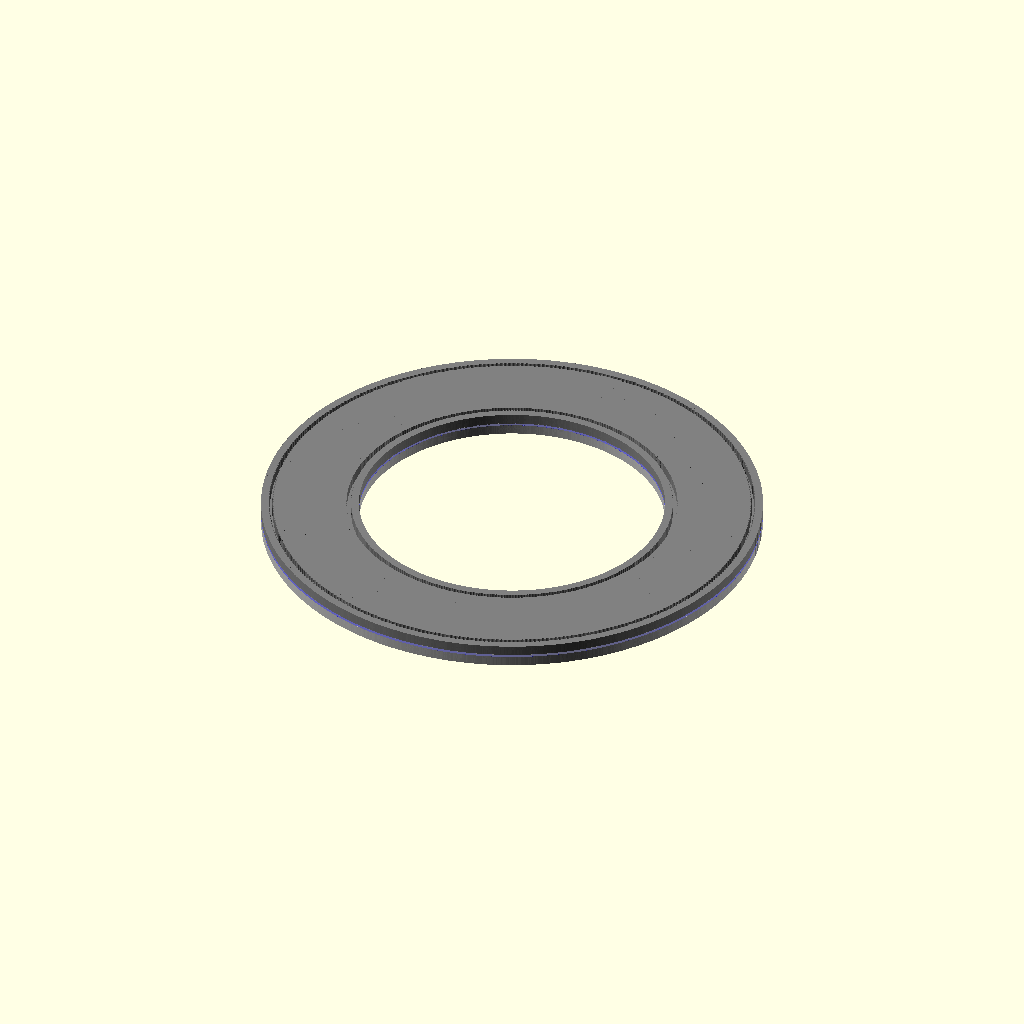
Cell 1 — every parameter at its default value.
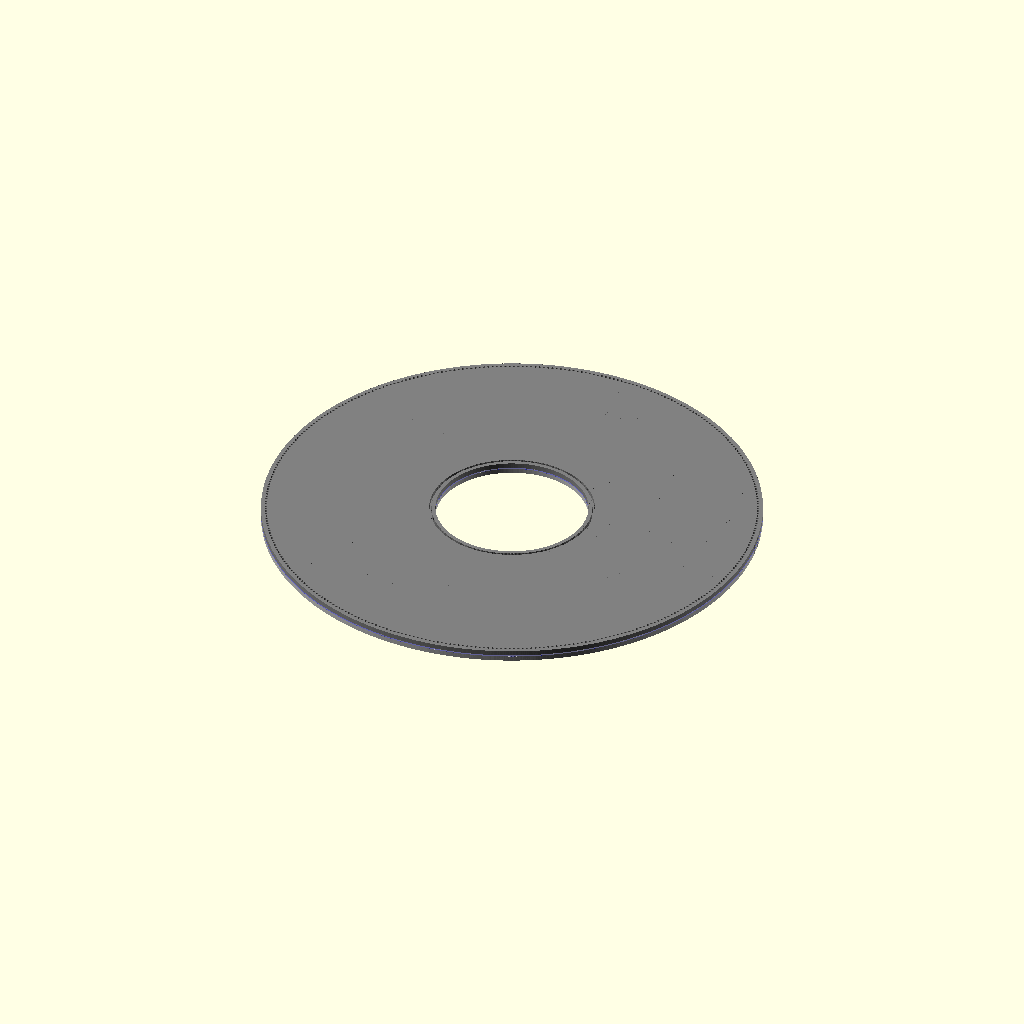
Cell 2: ship_radius = 1000 (everything else at default).
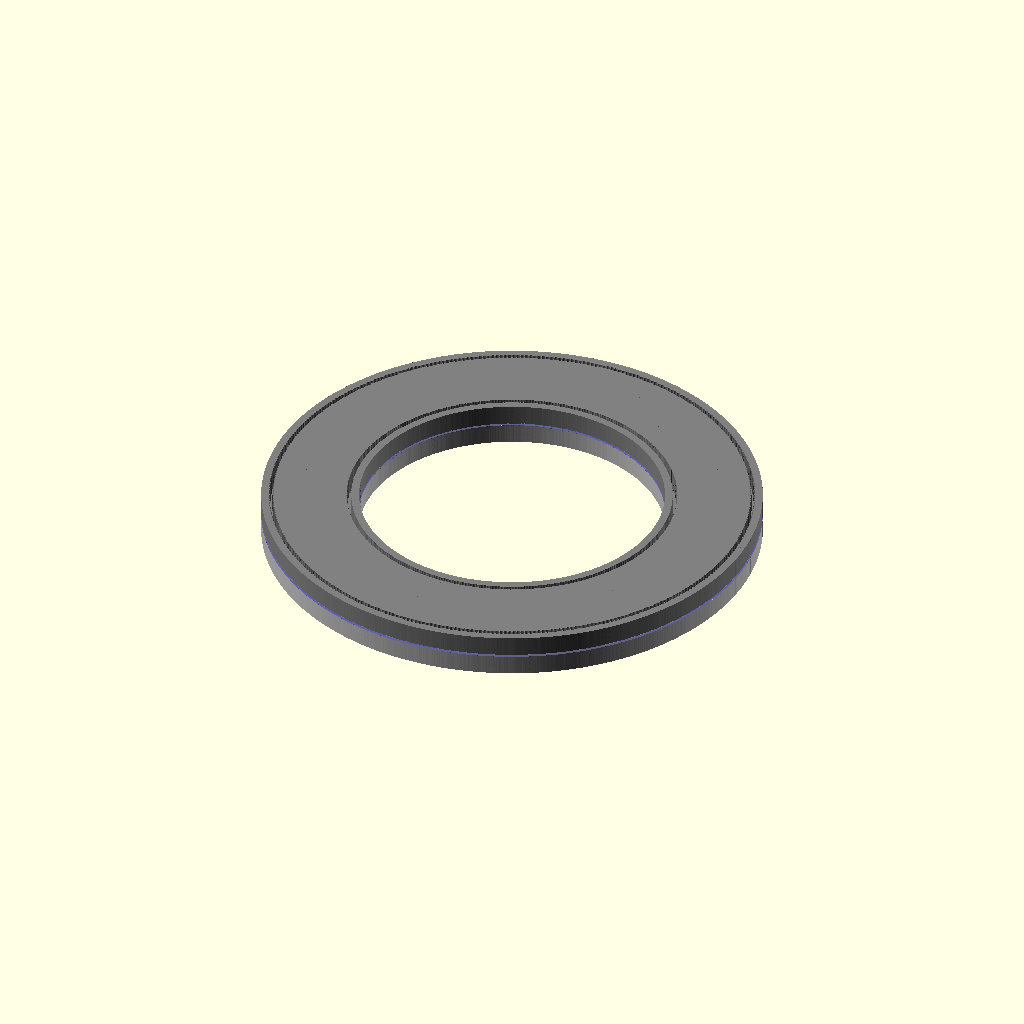
Cell 3: the same model with plate_thickness = 40.
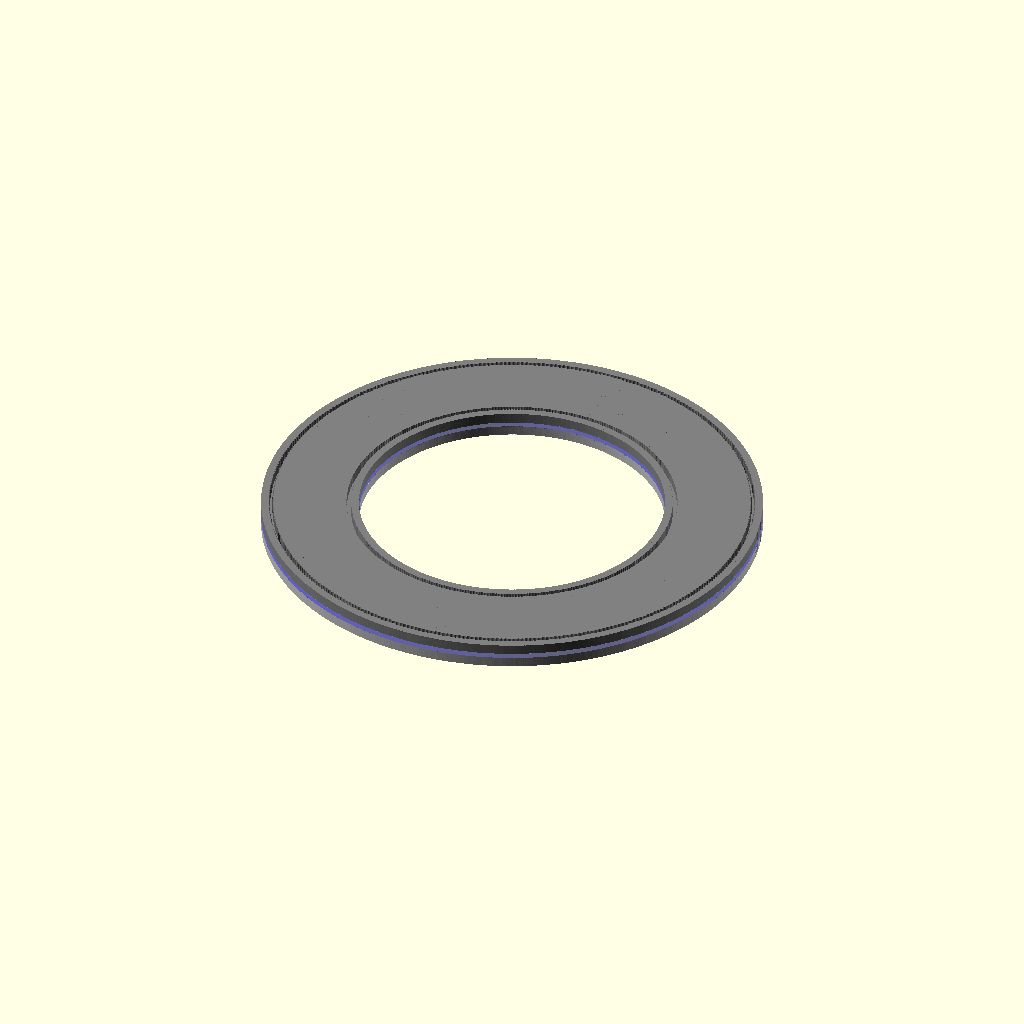
Cell 4: dielectric_thick = 10 (everything else at default).
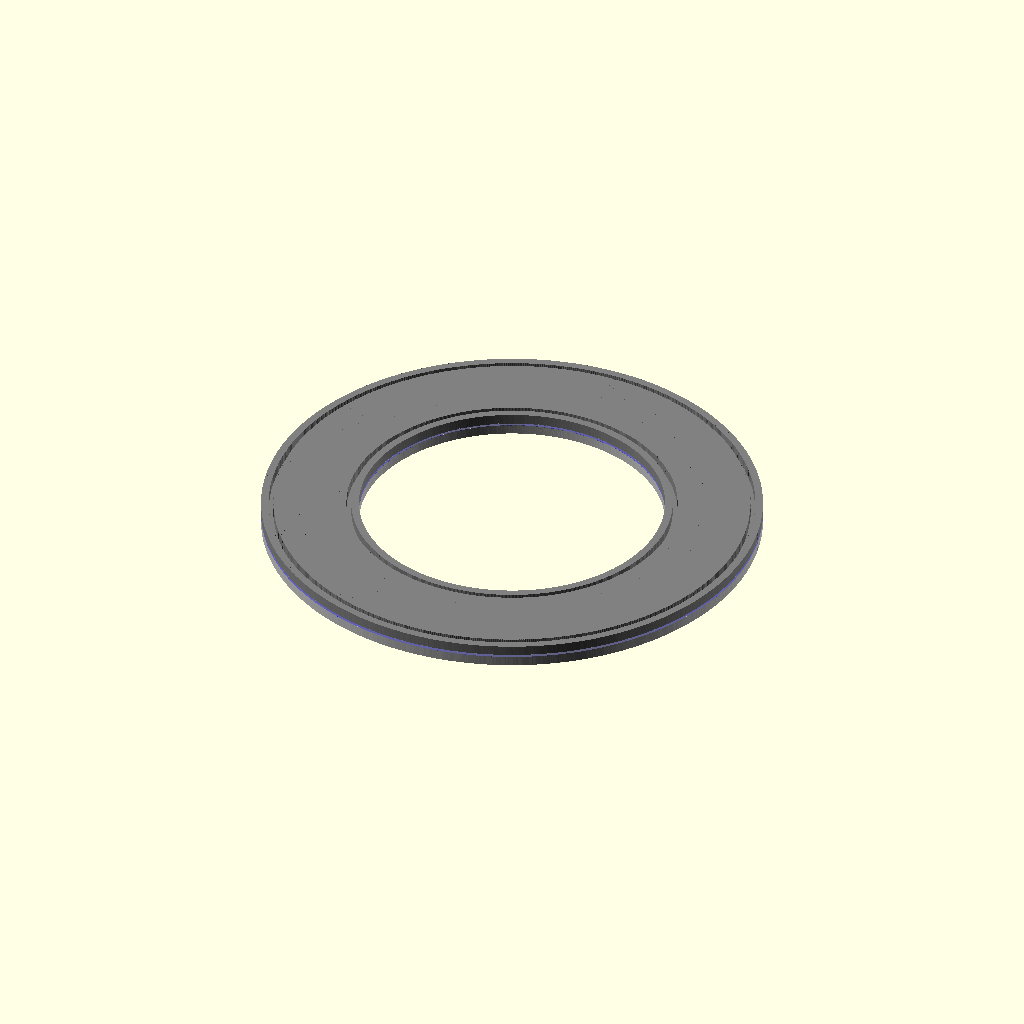
Cell 5: num_segments = 720 (everything else at default).
All cells are drawn from the same view direction (rotation 55°, 0°, 25°, orthographic, colour scheme Cornfield), but the view is re-fitted for each cell, so position and scale can differ between cells as well as the parameter.
OpenSCAD source file type_s_saiya_v2.scad:
// Gundam Robotics Systems
// Project: Type-S (Saiya) Anti-Gravity Platform
// Component: 360-Segment Electret Hull Assembly (v2)
// Update: Hub Radius expanded for Class-4 Server Core

// --- Global Parameters ---
ship_radius = 500;      // Total radius of the ship (1000mm diameter)
hub_radius = 305;       // UPDATED: 610mm Hole to fit the 600mm Server Core
plate_thickness = 20;   // Thickness of each hull plate
dielectric_thick = 5;   // Thickness of the separator insulator
num_segments = 360;     // The "Saiya" 360-degree array
bolt_hole_size = 5;     // Radius of mounting bolts

// --- Modules ---

module pie_slice(radius, angle, height) {
    // Creates a wedge shape for a single segment
    intersection() {
        cylinder(r=radius, h=height, $fn=100);
        cube([radius, radius, height]);
        rotate([0,0,angle]) translate([0, -radius, 0]) cube([radius, radius, height]);
    }
}

module segment_plate() {
    // Generates one isolated plate with bolt holes
    angle = 360 / num_segments;
    
    difference() {
        // The Plate Material
        pie_slice(ship_radius, angle, plate_thickness);
        
        // Remove the Center Hub area
        translate([0,0,-1]) cylinder(r=hub_radius, h=plate_thickness+2, $fn=100);
        
        // Bolt Hole: Outer Perimeter
        rotate([0,0,angle/2]) 
        translate([ship_radius - 20, 0, -1]) 
        cylinder(r=bolt_hole_size, h=plate_thickness+2, $fn=20);

        // Bolt Hole: Inner Perimeter
        rotate([0,0,angle/2]) 
        translate([hub_radius + 20, 0, -1]) 
        cylinder(r=bolt_hole_size, h=plate_thickness+2, $fn=20);
    }
}

module full_ring_assembly() {
    // Generates the 360-plate ring
    for (i = [0 : num_segments - 1]) {
        rotate([0, 0, i * (360 / num_segments)])
        translate([0,0,0]) // Adjust for gap if needed
        segment_plate();
    }
}

module dielectric_separator() {
    // The solid insulating disc between plates
    color("blue", 0.5)
    difference() {
        cylinder(r=ship_radius, h=dielectric_thick, $fn=200);
        translate([0,0,-1]) cylinder(r=hub_radius, h=dielectric_thick+2, $fn=200);
        
        // Optional: Cutouts for Snap Circuit feed-throughs
    }
}

// --- Assembly Render ---

// 1. Ventral (Bottom) Plates - Negative Charge (High Wattage Rail)
color("silver") 
full_ring_assembly();

// 2. Dielectric Insulator (Middle)
translate([0,0, plate_thickness]) 
dielectric_separator();

// 3. Dorsal (Top) Plates - Positive/Neutral
translate([0,0, plate_thickness + dielectric_thick]) 
color("gray") 
full_ring_assembly();
Parameter table extracted from the source (name, type, default, range or options):
ship_radius: number, default 500
hub_radius: number, default 305
plate_thickness: number, default 20
dielectric_thick: number, default 5
num_segments: number, default 360
bolt_hole_size: number, default 5
